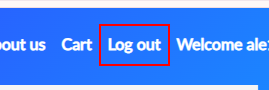
Task: Task 2 for Automatify Internship: automatizare pe demoblaze.com
Workflow: LogoutSteps

Step 1: click on the link 'Log out' (chrome.exe)

Step 2: find the link 'Log out' (chrome.exe) (same screen as step 1)
